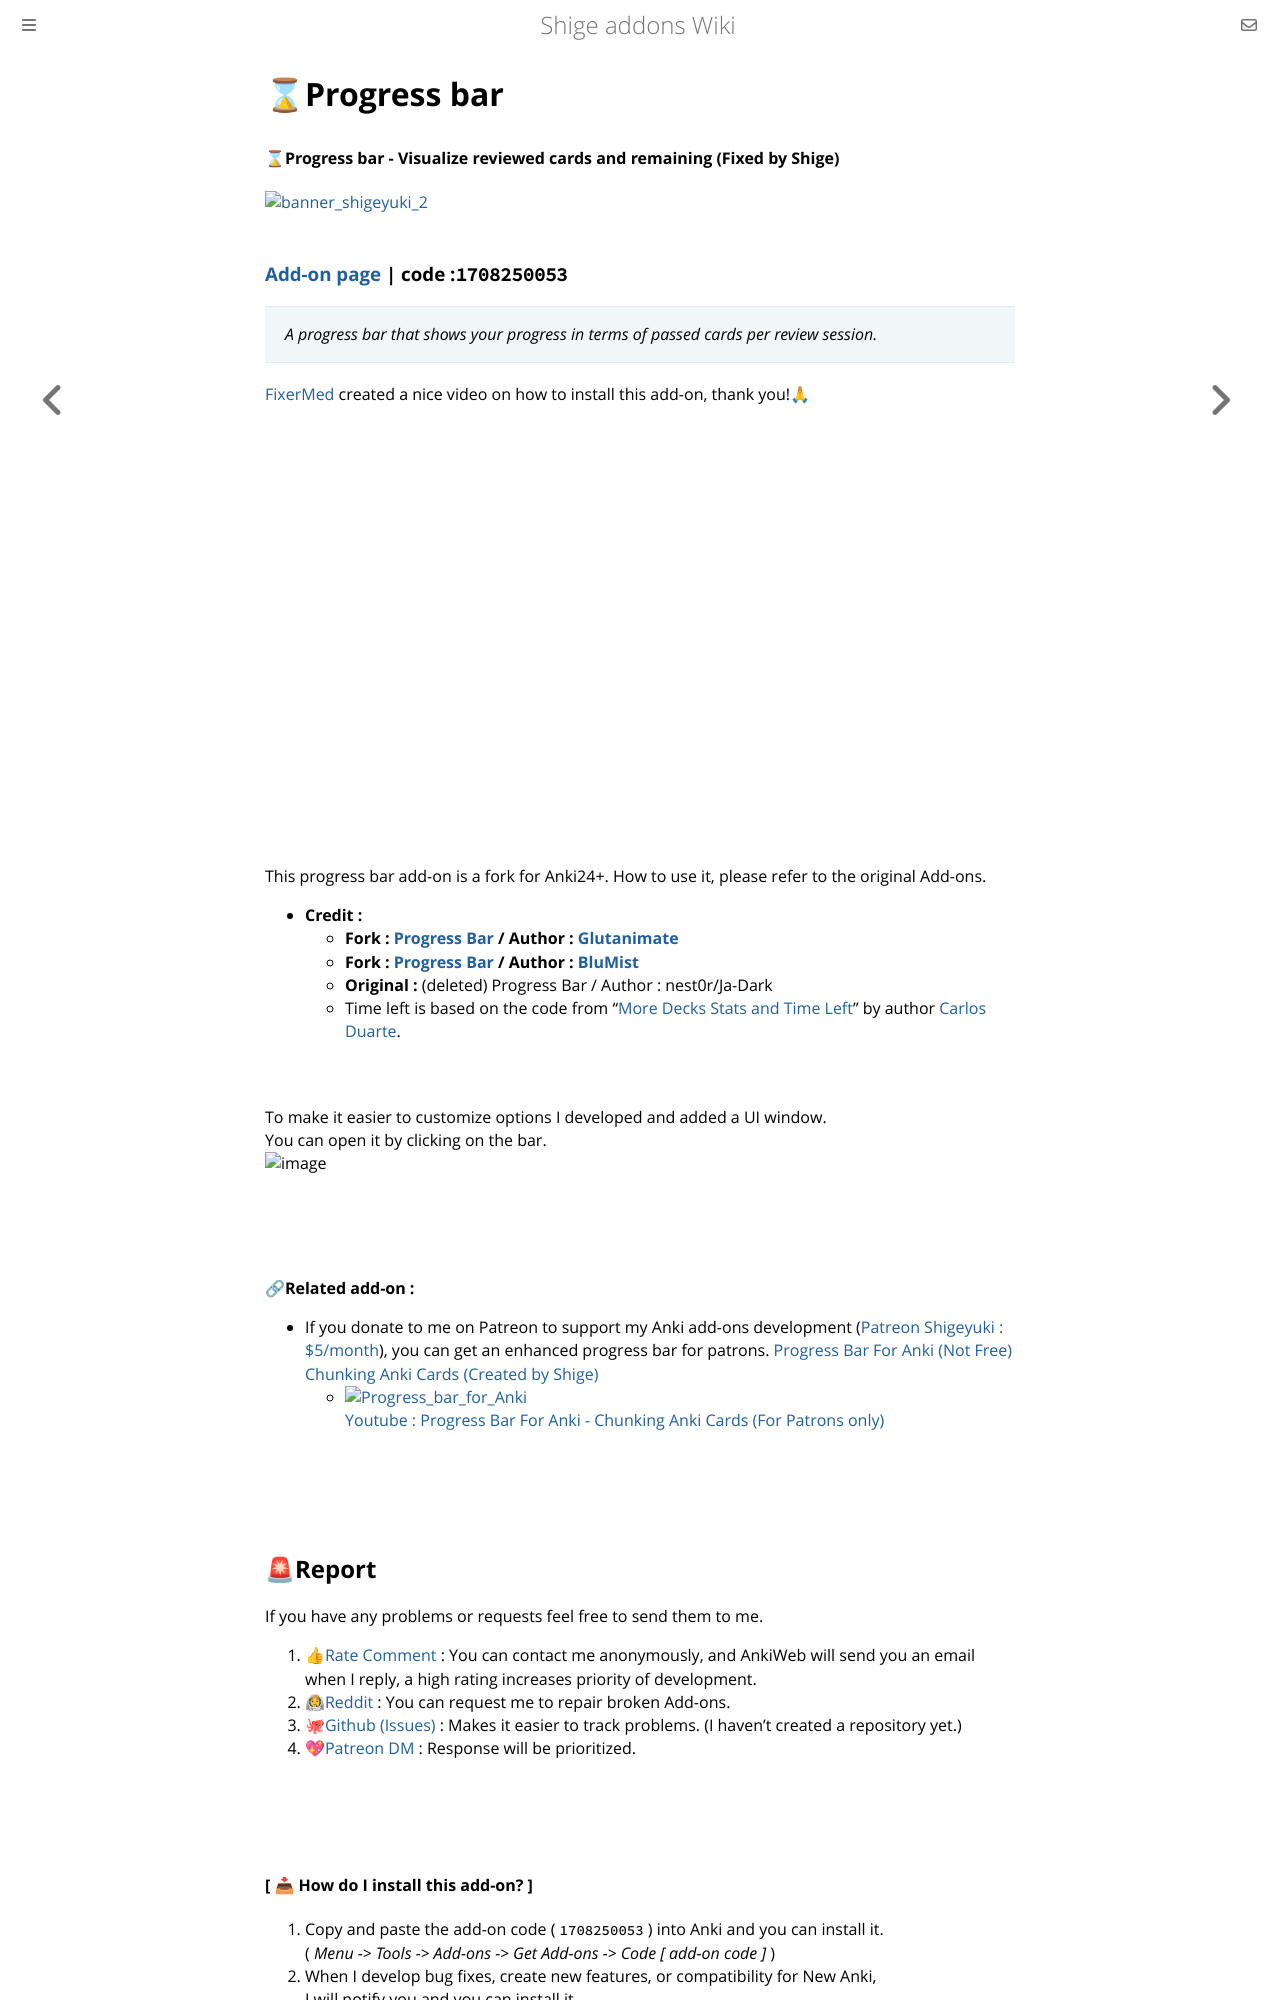

repository: shigeyukey/shige-addons-wiki · page: progress-bar.html · generator: mdbook

# ⌛Progress bar
#### ⌛Progress bar - Visualize reviewed cards and remaining (Fixed by Shige)


[![banner_shigeyuki_2](https://github.com/shigeyukey/Pokemanki-Gold/assets/124401518/8408c164-e95c-4e40-98c1-393b03e04bcb)](https://www.reddit.com/user/Shige-yuki)   <br>

### [Add-on page](https://ankiweb.net/shared/info/1708250053) | code :`1708250053`

> *A progress bar that shows your progress in terms of passed cards per review session.*

[FixerMed](https://www.youtube.com/@FixerMed) created a nice video on how to install this add-on, thank you!🙏<br>

<iframe src="https://www.youtube.com/embed/sk6vkfgL07E" frameborder="0" allow="accelerometer; autoplay; clipboard-write; encrypted-media; gyroscope; picture-in-picture" allowfullscreen style="aspect-ratio: 16/9; width: 100%;"></iframe>


This progress bar add-on is a fork for Anki24+. How to use it, please refer to the original Add-ons.<br>

* **Credit :**
    * **Fork : [ Progress Bar ](https://ankiweb.net/shared/info/2091361802) / Author : [Glutanimate](https://glutanimate.com/tip-jar/)**
    * **Fork :  [ Progress Bar ](https://ankiweb.net/shared/info/1685464019) / Author : [BluMist](https://github.com/BluMist)**
    * **Original :**  (deleted) Progress Bar / Author : nest0r/Ja-Dark
    * Time left is based on the code from “[More Decks Stats and Time Left](https://ankiweb.net/shared/info/1556734708)” by author [Carlos Duarte](https://github.com/cjdduarte).

<br><br>
To make it easier to customize options I developed and added a UI window.<br>
You can open it by clicking on the bar.<br>
![image](https://github.com/shigeyukey/my_addons/assets/124401518/0ea23cd7-5c43-4a62-bdd4-99f4ca86b6e7)<br>


<br><br>

**🔗Related add-on :**
 * If you donate to me on Patreon to support my Anki add-ons development ([Patreon Shigeyuki : $5/month](http://patreon.com/Shigeyuki)), you can get an enhanced progress bar for patrons.
 [Progress Bar For Anki (Not Free) Chunking Anki Cards (Created by Shige)](https://ankiweb.net/shared/info/1594977234)
    * [![Progress_bar_for_Anki](https://raw.githubusercontent.com/shigeyukey/my_addons/main/media_files/Progress_bar_for_Anki.gif)](https://youtu.be/x8M1jAs4dpk)<br>
    [Youtube : Progress Bar For Anki - Chunking Anki Cards (For Patrons only)](https://youtu.be/x8M1jAs4dpk)<br>

<br>
<br>

## 🚨Report

If you have any problems or requests feel free to send them to me.

  1. <a href="https://ankiweb.net/shared/review/1708250053" target="_blank">👍Rate Comment</a> : You can contact me anonymously, and AnkiWeb will send you an email when I reply, a high rating increases priority of development.
  1. <a href="https://www.reddit.com/r/Anki/comments/1b0eybn/simple_fix_of_broken_addons_for_the_latest_anki/" target="_blank">👩🚀Reddit</a> : You can request me to repair broken Add-ons.
  1. <a href="https://github.com/shigeyukey/my_addons/issues" target="_blank">🐙Github (Issues)</a> : Makes it easier to track problems. (I haven't created a repository yet.)
  1. <a href="https://www.patreon.com/Shigeyuki" target="_blank">💖Patreon DM</a> : Response will be prioritized.

<br>
<br>
<br>
